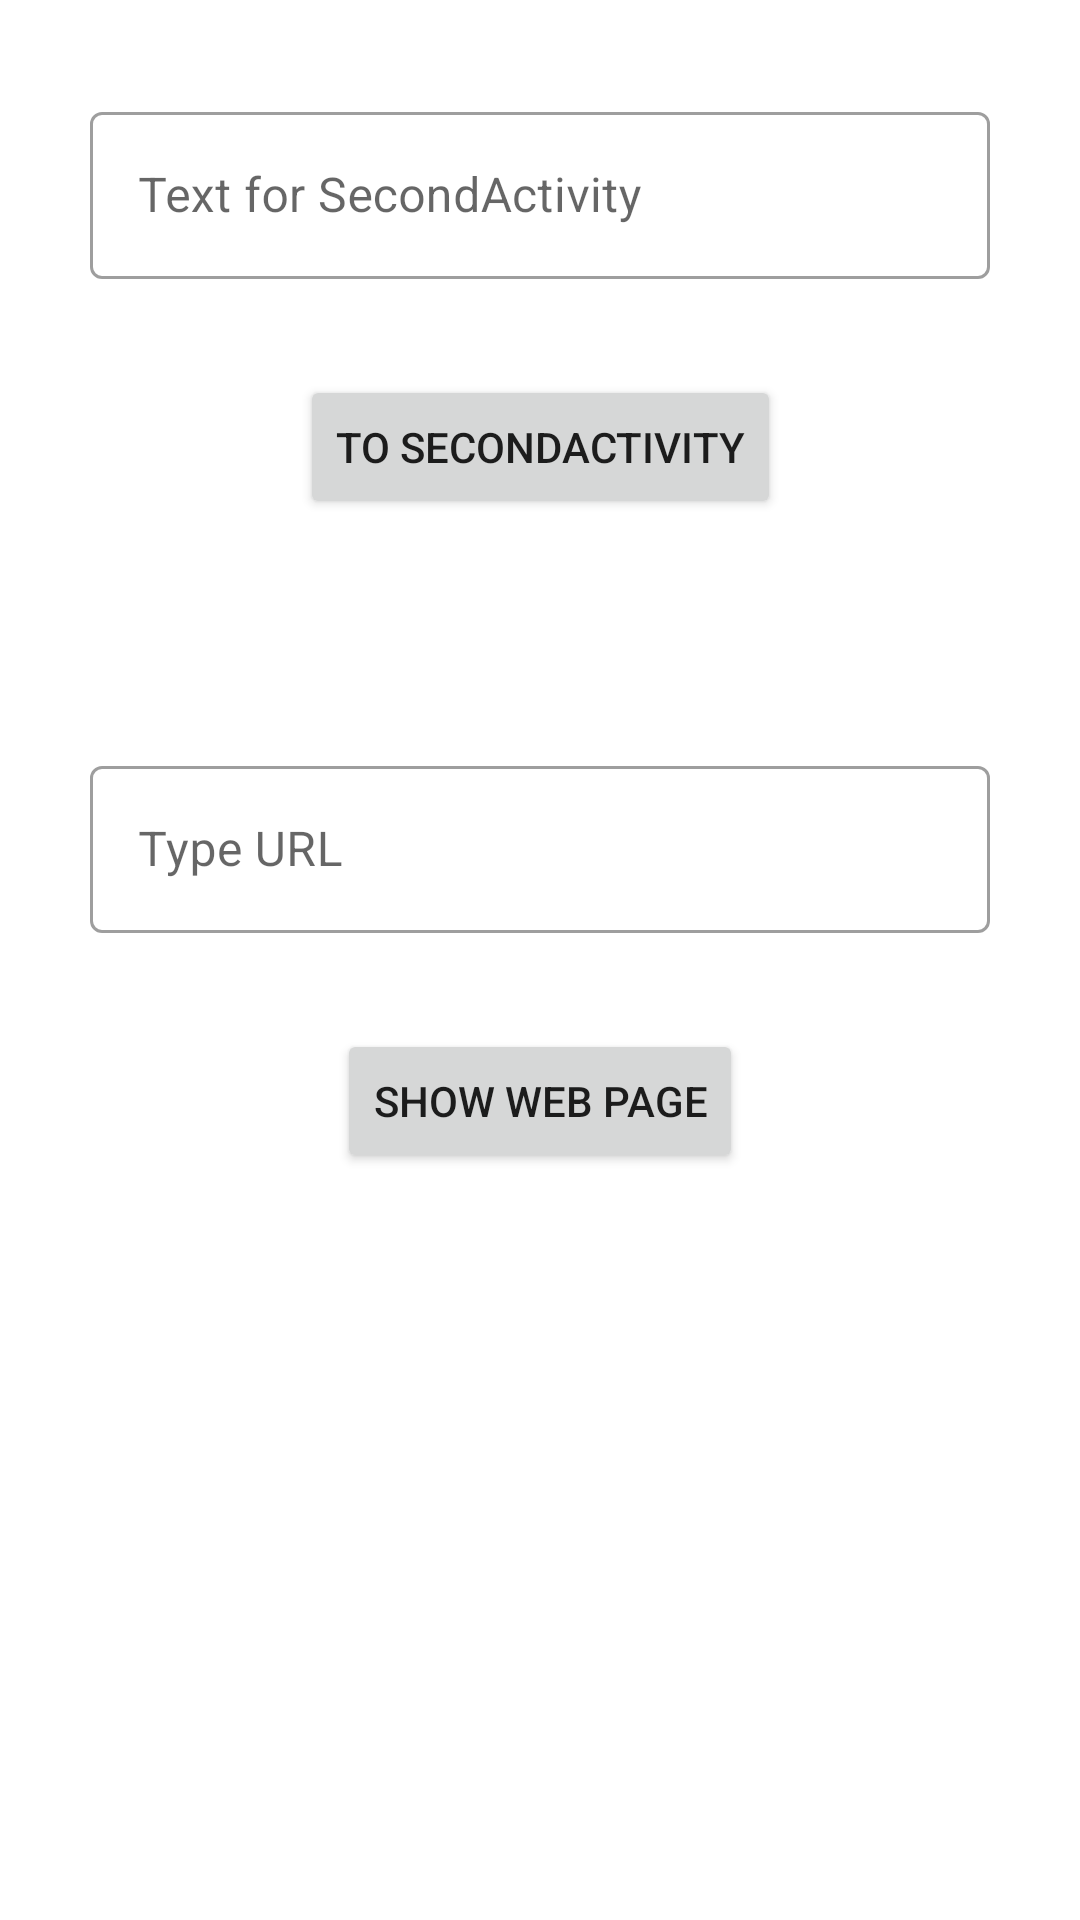

Produce the Android XML layout that renders to this screen, including the resource entries it uses.
<!-- AndroidManifest.xml: application theme Theme.IntentOrigin -->
<!-- res/layout/activity_main.xml -->
<?xml version="1.0" encoding="utf-8"?>
<androidx.constraintlayout.widget.ConstraintLayout xmlns:android="http://schemas.android.com/apk/res/android"
    xmlns:app="http://schemas.android.com/apk/res-auto"
    xmlns:tools="http://schemas.android.com/tools"
    android:layout_width="match_parent"
    android:layout_height="match_parent"
    tools:context=".MainActivity">

    <com.google.android.material.textfield.TextInputLayout
        android:id="@+id/textForSecondActivity"
        android:layout_width="300dp"
        android:layout_height="wrap_content"
        android:layout_marginTop="32dp"
        android:hint="Text for SecondActivity"
        app:layout_constraintEnd_toEndOf="parent"
        app:layout_constraintStart_toStartOf="parent"
        app:layout_constraintTop_toTopOf="parent"
        style="@style/Widget.MaterialComponents.TextInputLayout.OutlinedBox">

        <com.google.android.material.textfield.TextInputEditText
            android:id="@+id/textForSecondActivity_edit"
            android:layout_width="match_parent"
            android:layout_height="wrap_content" />
    </com.google.android.material.textfield.TextInputLayout>

    <Button
        android:id="@+id/toSecondActivity"
        android:layout_width="wrap_content"
        android:layout_height="wrap_content"
        android:layout_marginTop="32dp"
        android:text="To SecondActivity"
        app:layout_constraintEnd_toEndOf="parent"
        app:layout_constraintStart_toStartOf="parent"
        app:layout_constraintTop_toBottomOf="@+id/textForSecondActivity" />

    <com.google.android.material.textfield.TextInputLayout
        android:id="@+id/url"
        style="@style/Widget.MaterialComponents.TextInputLayout.OutlinedBox"
        android:layout_width="300dp"
        android:layout_height="wrap_content"
        android:layout_marginTop="250dp"
        android:hint="Type URL"
        app:layout_constraintEnd_toEndOf="parent"
        app:layout_constraintStart_toStartOf="parent"
        app:layout_constraintTop_toTopOf="parent">

        <com.google.android.material.textfield.TextInputEditText
            android:id="@+id/url_edit"
            android:layout_width="match_parent"
            android:layout_height="wrap_content" />
    </com.google.android.material.textfield.TextInputLayout>

    <Button
        android:id="@+id/callUrl"
        android:layout_width="wrap_content"
        android:layout_height="wrap_content"
        android:layout_marginTop="250dp"
        android:text="Show Web Page"
        app:layout_constraintEnd_toEndOf="parent"
        app:layout_constraintStart_toStartOf="parent"
        app:layout_constraintTop_toBottomOf="@+id/textForSecondActivity" />

</androidx.constraintlayout.widget.ConstraintLayout>
<!-- resources referenced by this layout -->
<resources>
  <style name="Theme.IntentOrigin" parent="Theme.MaterialComponents.DayNight.DarkActionBar">
          
          <item name="colorPrimary">@color/purple_500</item>
          <item name="colorPrimaryVariant">@color/purple_700</item>
          <item name="colorOnPrimary">@color/white</item>
          
          <item name="colorSecondary">@color/teal_200</item>
          <item name="colorSecondaryVariant">@color/teal_700</item>
          <item name="colorOnSecondary">@color/black</item>
          
          <item name="android:statusBarColor" tools:targetApi="l">?attr/colorPrimaryVariant</item>
          
      </style>
  <!-- not gathered from this repository: default colours our renderer supplied (Android Studio template values) -->
  <color name="purple_500">#FF6200EE</color>
  <color name="purple_700">#FF3700B3</color>
  <color name="teal_200">#FF03DAC5</color>
  <color name="teal_700">#FF018786</color>
  <color name="black">#FF000000</color>
  <color name="white">#FFFFFFFF</color>
</resources>
